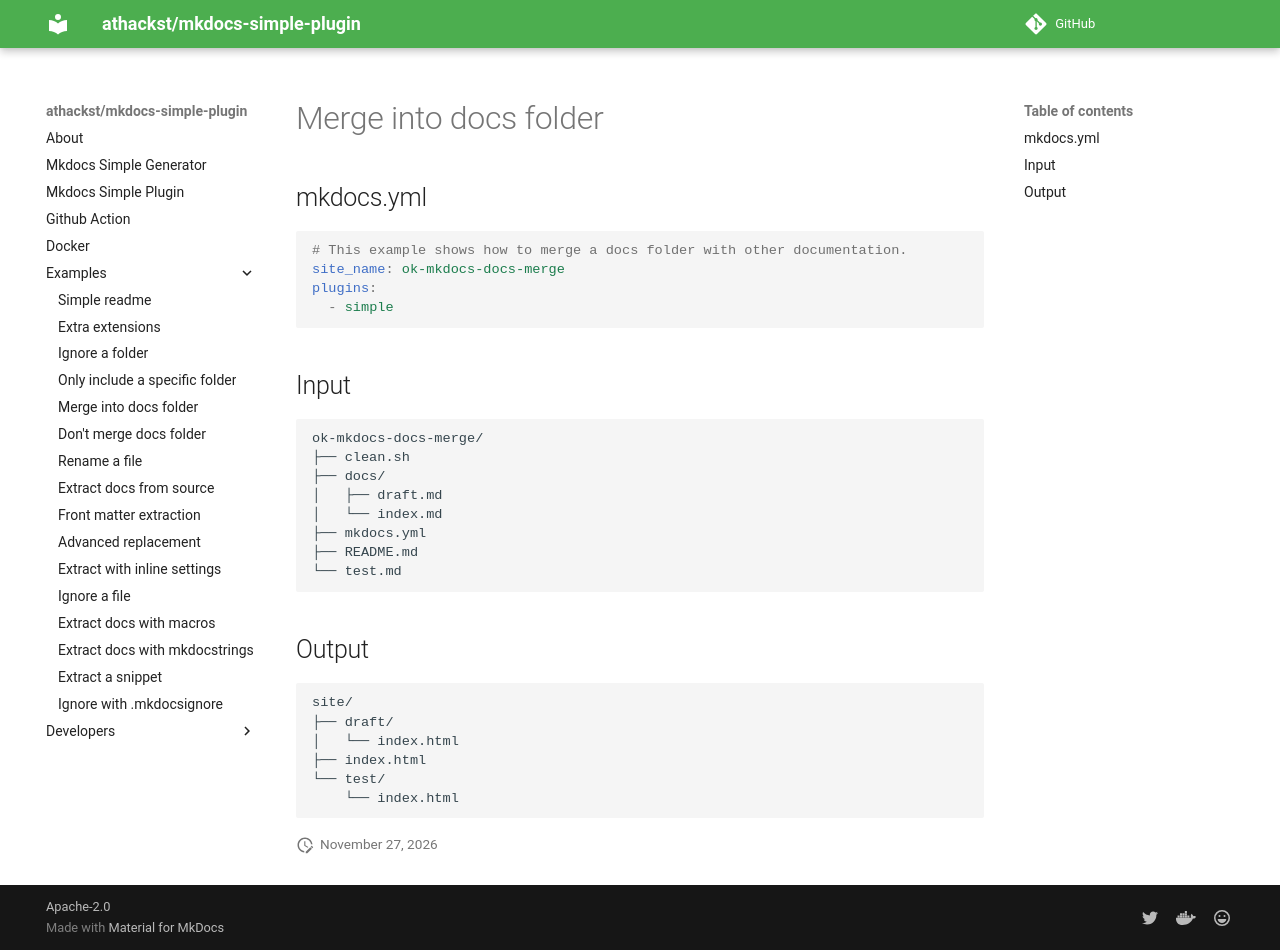

repository: athackst/mkdocs-simple-plugin · page: dev/examples/ok-mkdocs-docs-merge/index.html · generator: mkdocs

<!-- md-ignore -->
<!-- DO NOT EDIT! This file is auto-generated from README.md.ninja -->
# Merge into docs folder

## mkdocs.yml

```yaml
# This example shows how to merge a docs folder with other documentation.
site_name: ok-mkdocs-docs-merge
plugins:
  - simple
```
## Input

```
ok-mkdocs-docs-merge/
├── clean.sh
├── docs/
│   ├── draft.md
│   └── index.md
├── mkdocs.yml
├── README.md
└── test.md
```



## Output

```
site/
├── draft/
│   └── index.html
├── index.html
└── test/
    └── index.html
```
